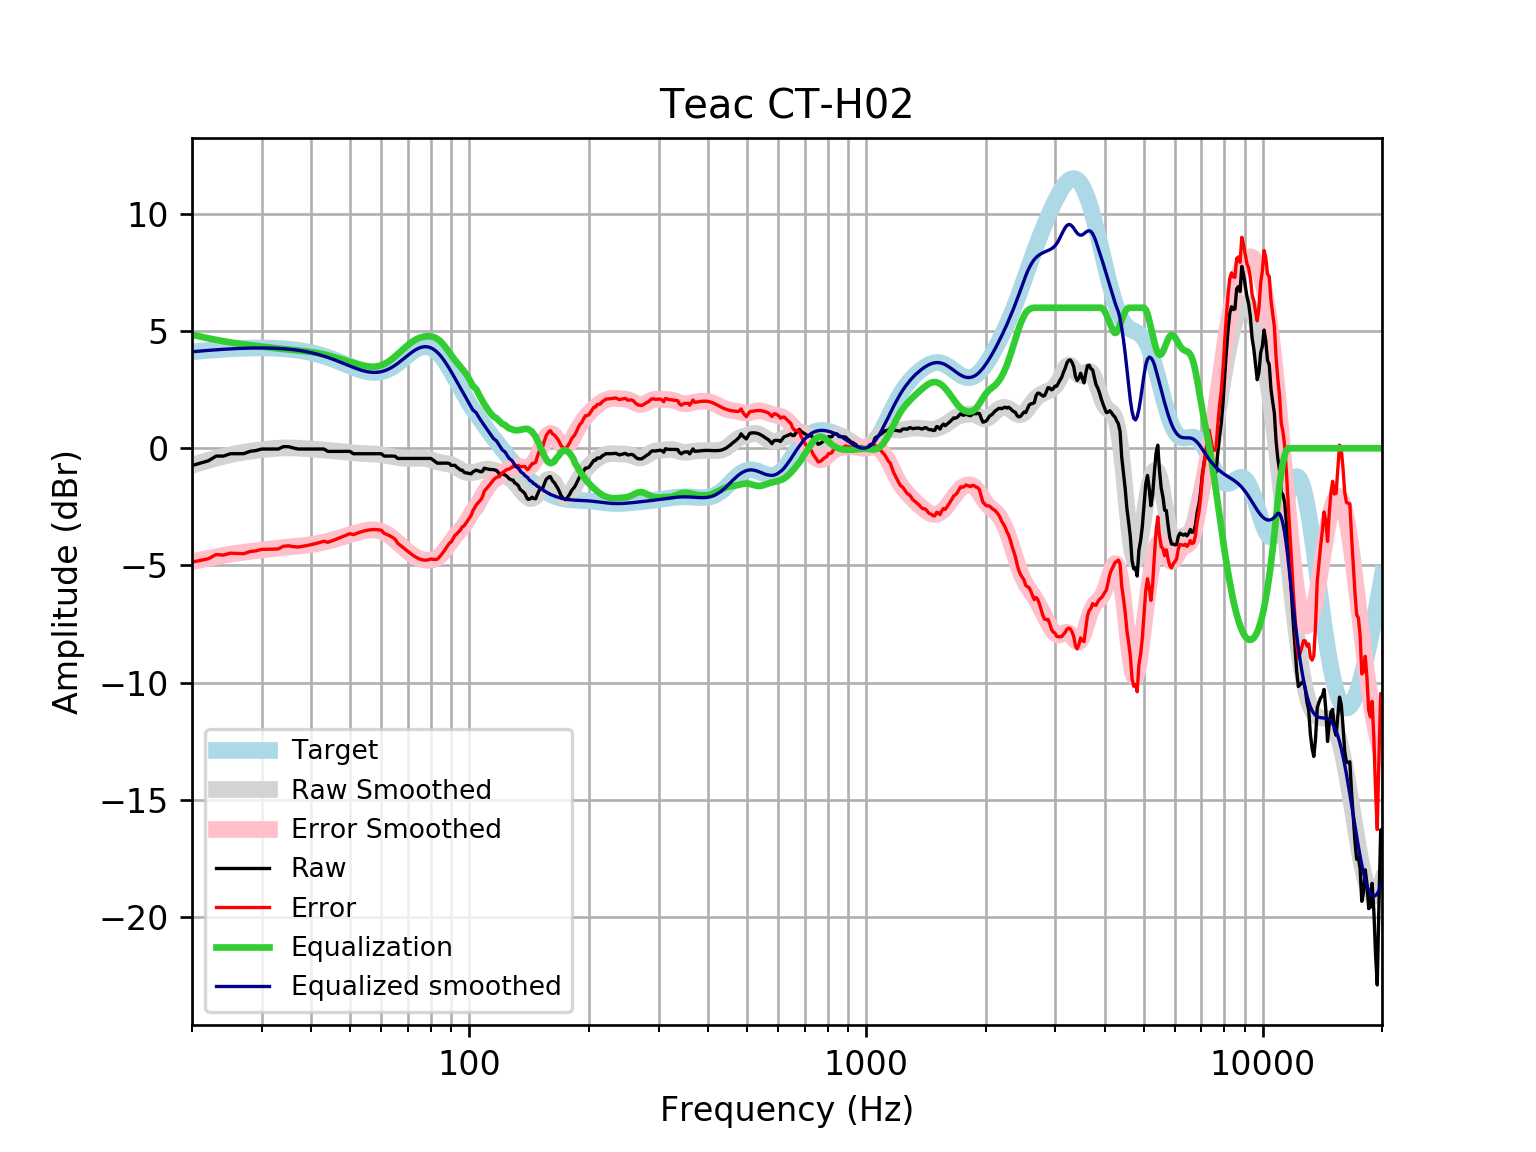

Source data for this figure (header and first rows):
frequency, raw, error, smoothed, error_smoothed, equalization, equalized_raw, equalized_smoothed, target
20, -0.7352, -4.856, -0.7266, -4.847, 4.847, 4.112, 4.121, 4.121
21, -0.6346, -4.787, -0.6151, -4.767, 4.767, 4.133, 4.152, 4.152
22, -0.5341, -4.715, -0.514, -4.694, 4.694, 4.16, 4.18, 4.18
23, -0.3329, -4.538, -0.4235, -4.629, 4.629, 4.296, 4.205, 4.205
24, -0.3329, -4.56, -0.3435, -4.57, 4.57, 4.237, 4.227, 4.227
25, -0.2323, -4.477, -0.2752, -4.52, 4.52, 4.288, 4.245, 4.245
26, -0.2323, -4.492, -0.2171, -4.477, 4.477, 4.244, 4.259, 4.259
27, -0.2295, -4.5, -0.1678, -4.439, 4.439, 4.209, 4.271, 4.271
28, -0.1318, -4.41, -0.1257, -4.404, 4.404, 4.273, 4.279, 4.278
29, -0.09506, -4.378, -0.08923, -4.372, 4.372, 4.277, 4.283, 4.283
30, -0.03119, -4.315, -0.05778, -4.342, 4.342, 4.311, 4.284, 4.284
31, -0.03119, -4.312, -0.03124, -4.313, 4.313, 4.281, 4.281, 4.281
32, -0.03119, -4.306, -0.01007, -4.285, 4.285, 4.254, 4.275, 4.275
33, -0.03119, -4.296, 0.005122, -4.26, 4.26, 4.229, 4.265, 4.265
34, 0.06938, -4.182, 0.014, -4.237, 4.237, 4.307, 4.251, 4.251
35, 0.06938, -4.164, 0.0167, -4.216, 4.216, 4.286, 4.233, 4.233
36, 0.01388, -4.197, 0.0139, -4.197, 4.197, 4.211, 4.211, 4.211
37, -0.03119, -4.216, 0.006694, -4.178, 4.178, 4.147, 4.185, 4.185
38, -0.03119, -4.186, -0.003693, -4.158, 4.158, 4.126, 4.154, 4.155
39, -0.03119, -4.151, -0.01613, -4.135, 4.135, 4.104, 4.119, 4.12
40, -0.03119, -4.112, -0.02974, -4.109, 4.109, 4.078, 4.079, 4.08
41, -0.03119, -4.068, -0.04395, -4.079, 4.079, 4.048, 4.035, 4.037
42, -0.03119, -4.02, -0.05842, -4.046, 4.046, 4.014, 3.987, 3.989
43, -0.03119, -3.968, -0.073, -4.008, 4.008, 3.977, 3.935, 3.937
44, -0.1318, -4.013, -0.08762, -3.967, 3.967, 3.836, 3.88, 3.881
45, -0.1318, -3.955, -0.1023, -3.923, 3.923, 3.792, 3.821, 3.823
46, -0.1318, -3.894, -0.1172, -3.877, 3.877, 3.746, 3.76, 3.762
47, -0.1318, -3.831, -0.1323, -3.83, 3.83, 3.698, 3.698, 3.7
48, -0.1318, -3.768, -0.1478, -3.783, 3.783, 3.651, 3.635, 3.636
49, -0.1318, -3.705, -0.1634, -3.736, 3.736, 3.604, 3.572, 3.574
50, -0.1318, -3.644, -0.1787, -3.69, 3.69, 3.558, 3.512, 3.512
51, -0.2323, -3.686, -0.193, -3.647, 3.647, 3.414, 3.454, 3.454
52, -0.2323, -3.632, -0.2054, -3.606, 3.606, 3.373, 3.4, 3.4
53, -0.2323, -3.584, -0.2155, -3.568, 3.568, 3.335, 3.352, 3.351
54, -0.2323, -3.542, -0.2232, -3.534, 3.534, 3.302, 3.311, 3.31
55, -0.2323, -3.509, -0.2288, -3.507, 3.507, 3.275, 3.279, 3.276
56, -0.2323, -3.485, -0.2336, -3.489, 3.489, 3.256, 3.255, 3.253
57, -0.2323, -3.471, -0.2389, -3.481, 3.481, 3.249, 3.242, 3.239
58, -0.2323, -3.469, -0.2464, -3.487, 3.487, 3.254, 3.24, 3.237
59, -0.2323, -3.479, -0.2572, -3.507, 3.507, 3.275, 3.25, 3.246
60, -0.2323, -3.5, -0.2717, -3.544, 3.544, 3.311, 3.272, 3.268
61, -0.3329, -3.634, -0.2899, -3.595, 3.595, 3.262, 3.305, 3.301
62, -0.3329, -3.679, -0.3109, -3.661, 3.661, 3.328, 3.35, 3.346
63, -0.3329, -3.735, -0.3335, -3.739, 3.739, 3.407, 3.406, 3.402
64, -0.3329, -3.8, -0.3563, -3.827, 3.827, 3.495, 3.471, 3.468
65, -0.3412, -3.883, -0.3778, -3.922, 3.922, 3.581, 3.545, 3.542
66, -0.4335, -4.056, -0.3969, -4.022, 4.022, 3.588, 3.625, 3.622
67, -0.4335, -4.141, -0.4127, -4.122, 4.122, 3.688, 3.709, 3.707
68, -0.4335, -4.229, -0.4247, -4.221, 4.221, 3.788, 3.796, 3.796
69, -0.4335, -4.317, -0.4327, -4.317, 4.317, 3.883, 3.884, 3.884
70, -0.4335, -4.404, -0.4368, -4.406, 4.406, 3.973, 3.97, 3.97
71, -0.4335, -4.486, -0.4374, -4.488, 4.488, 4.055, 4.051, 4.053
72, -0.4335, -4.562, -0.4354, -4.561, 4.561, 4.128, 4.126, 4.128
73, -0.4335, -4.629, -0.4318, -4.624, 4.624, 4.19, 4.192, 4.195
74, -0.4335, -4.685, -0.4279, -4.676, 4.676, 4.242, 4.248, 4.251
75, -0.4335, -4.729, -0.4255, -4.717, 4.717, 4.283, 4.291, 4.295
76, -0.4334, -4.759, -0.4265, -4.748, 4.748, 4.314, 4.321, 4.325
77, -0.4335, -4.774, -0.4325, -4.769, 4.769, 4.335, 4.336, 4.341
78, -0.4335, -4.774, -0.4448, -4.781, 4.781, 4.347, 4.336, 4.34
79, -0.4335, -4.758, -0.4636, -4.784, 4.784, 4.35, 4.32, 4.324
... 553 more rows
